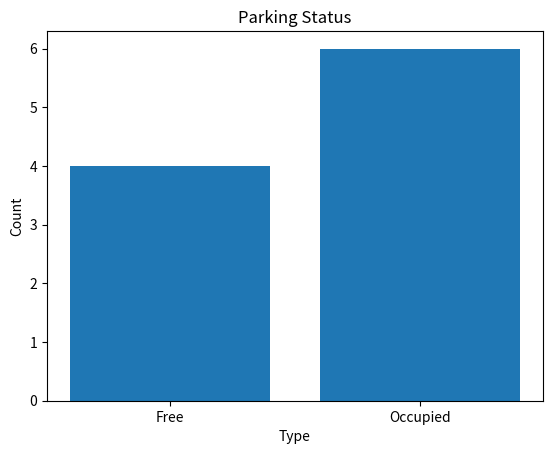

This figure's Python source:
# week11_chart.py
import matplotlib.pyplot as plt

free = 4
occupied = 6

plt.bar(["Free","Occupied"], [free, occupied])
plt.title("Parking Status")
plt.xlabel("Type")
plt.ylabel("Count")
plt.show()
